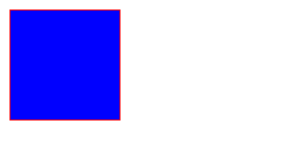
t = 0.00 s
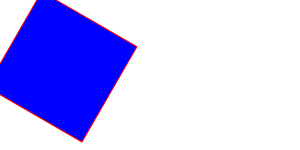
t = 1.67 s
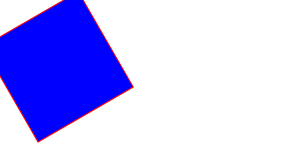
t = 3.33 s
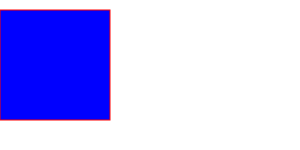
t = 5.00 s
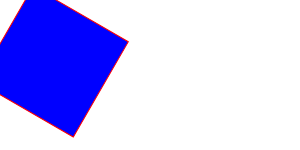
t = 6.67 s
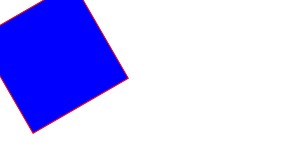
t = 8.33 s

The animated SVG that drew these frames (rendered in a browser with its animation timeline set to each time). Animation: 1 SMIL element (animateTransform=1); frames cover the first 8.33 s, repeats indefinitely.

<svg xmlns="http://www.w3.org/2000/svg"
    xmlns:xlink="http://www.w3.org/1999/xlink">

    <rect x="10" y="10" height="110" width="110"
         style="stroke:#ff0000; fill: #0000ff">

        <animateTransform
            attributeName="transform"
            begin="0s"
            dur="20s"
            type="rotate"
            from="0 60 60"
            to="360 60 60"
            repeatCount="indefinite"
        />
    </rect>

</svg>